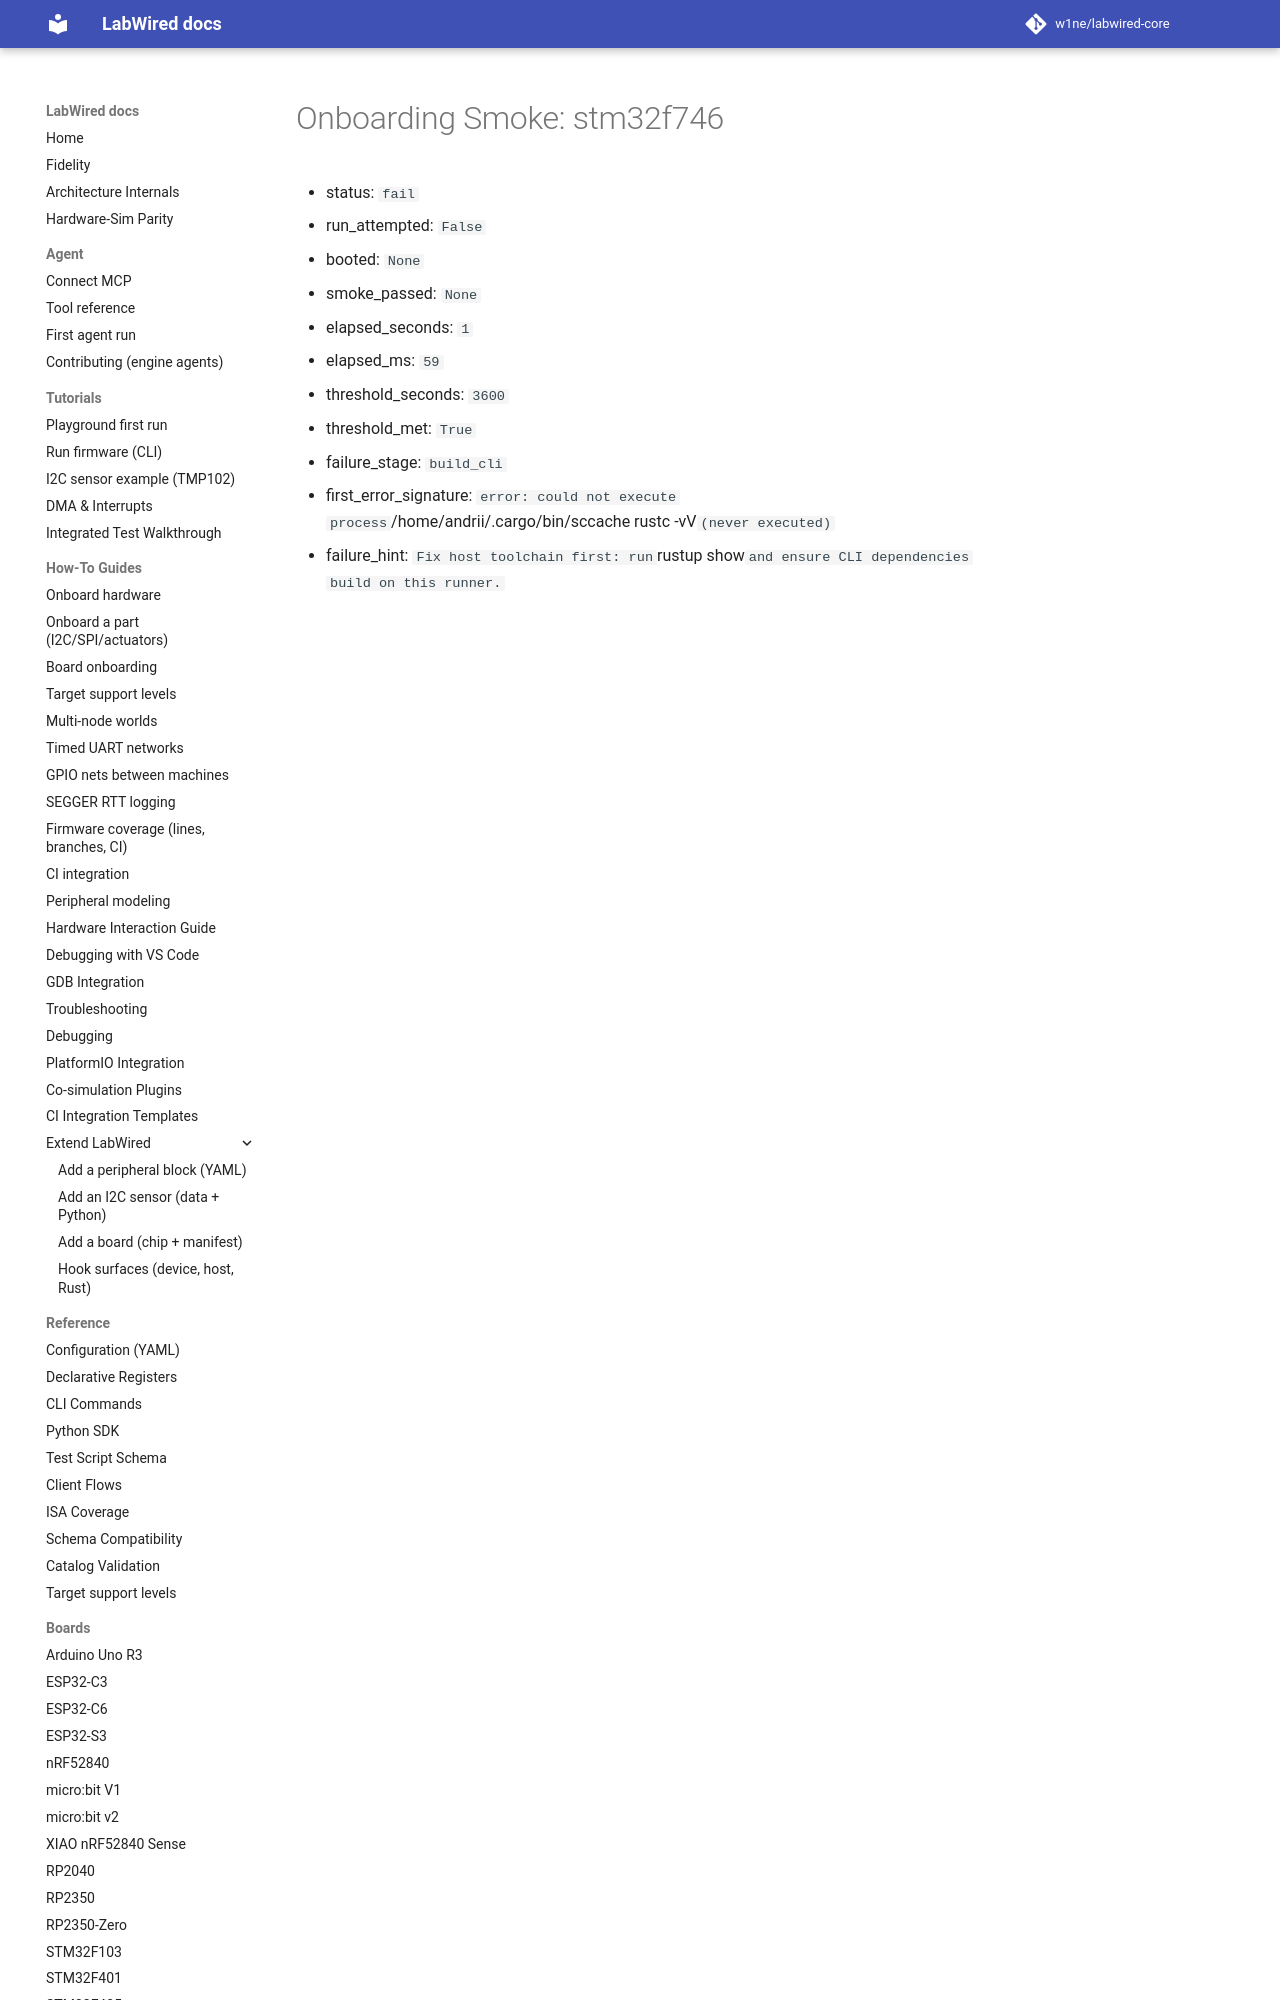

repository: CrispStrobe/labwired-core · page: coverage/renode-onboarding/attempt-history/host-sccache/attempt-01/stm32f746/onboarding-summary/index.html · generator: mkdocs

# Onboarding Smoke: stm32f746

- status: `fail`
- run_attempted: `False`
- booted: `None`
- smoke_passed: `None`
- elapsed_seconds: `1`
- elapsed_ms: `59`
- threshold_seconds: `3600`
- threshold_met: `True`
- f
